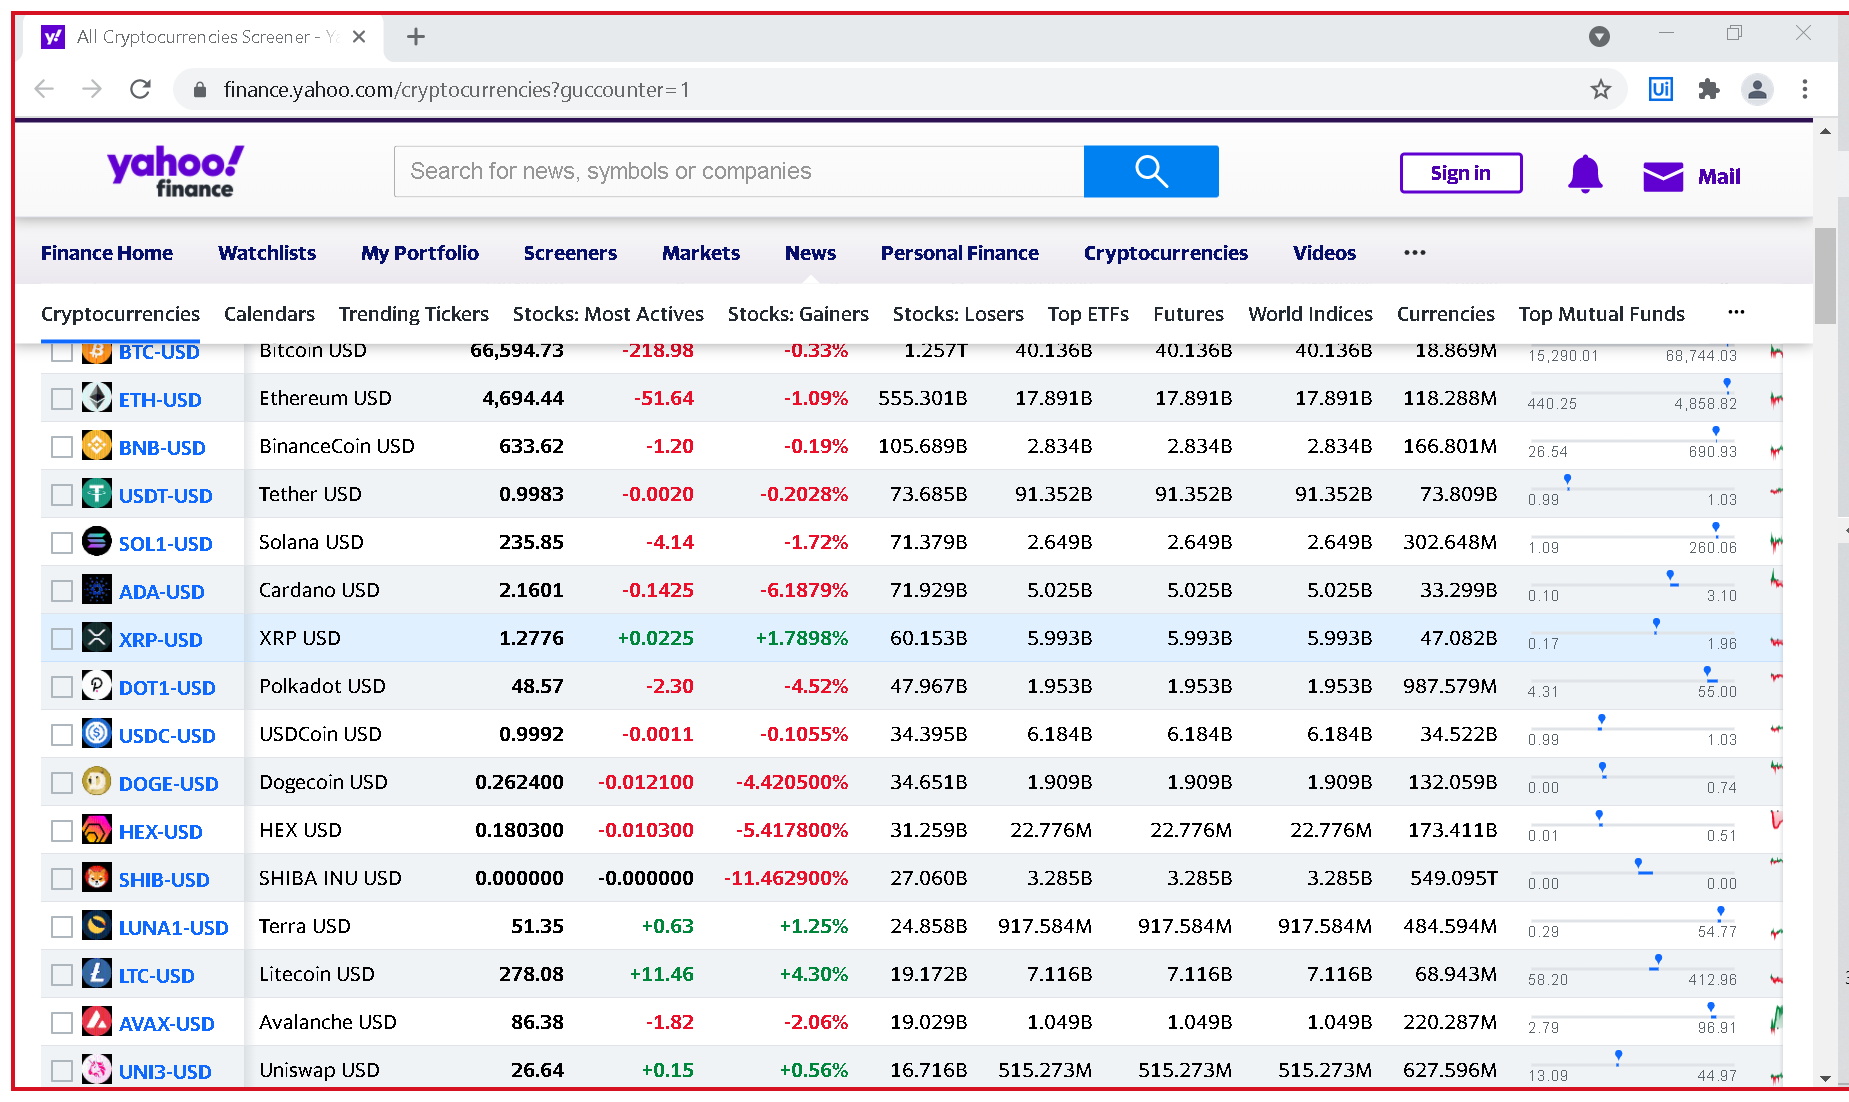
Workflow: SegundaSecuencia

Step 1: Attach Browser 'AllCrypto Page' in window 'All Cryptocurrencies Screener - Yahoo Finance' (chrome.exe)

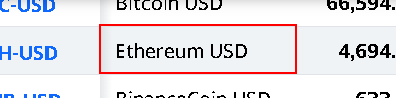
Step 2: get-text from the table cell

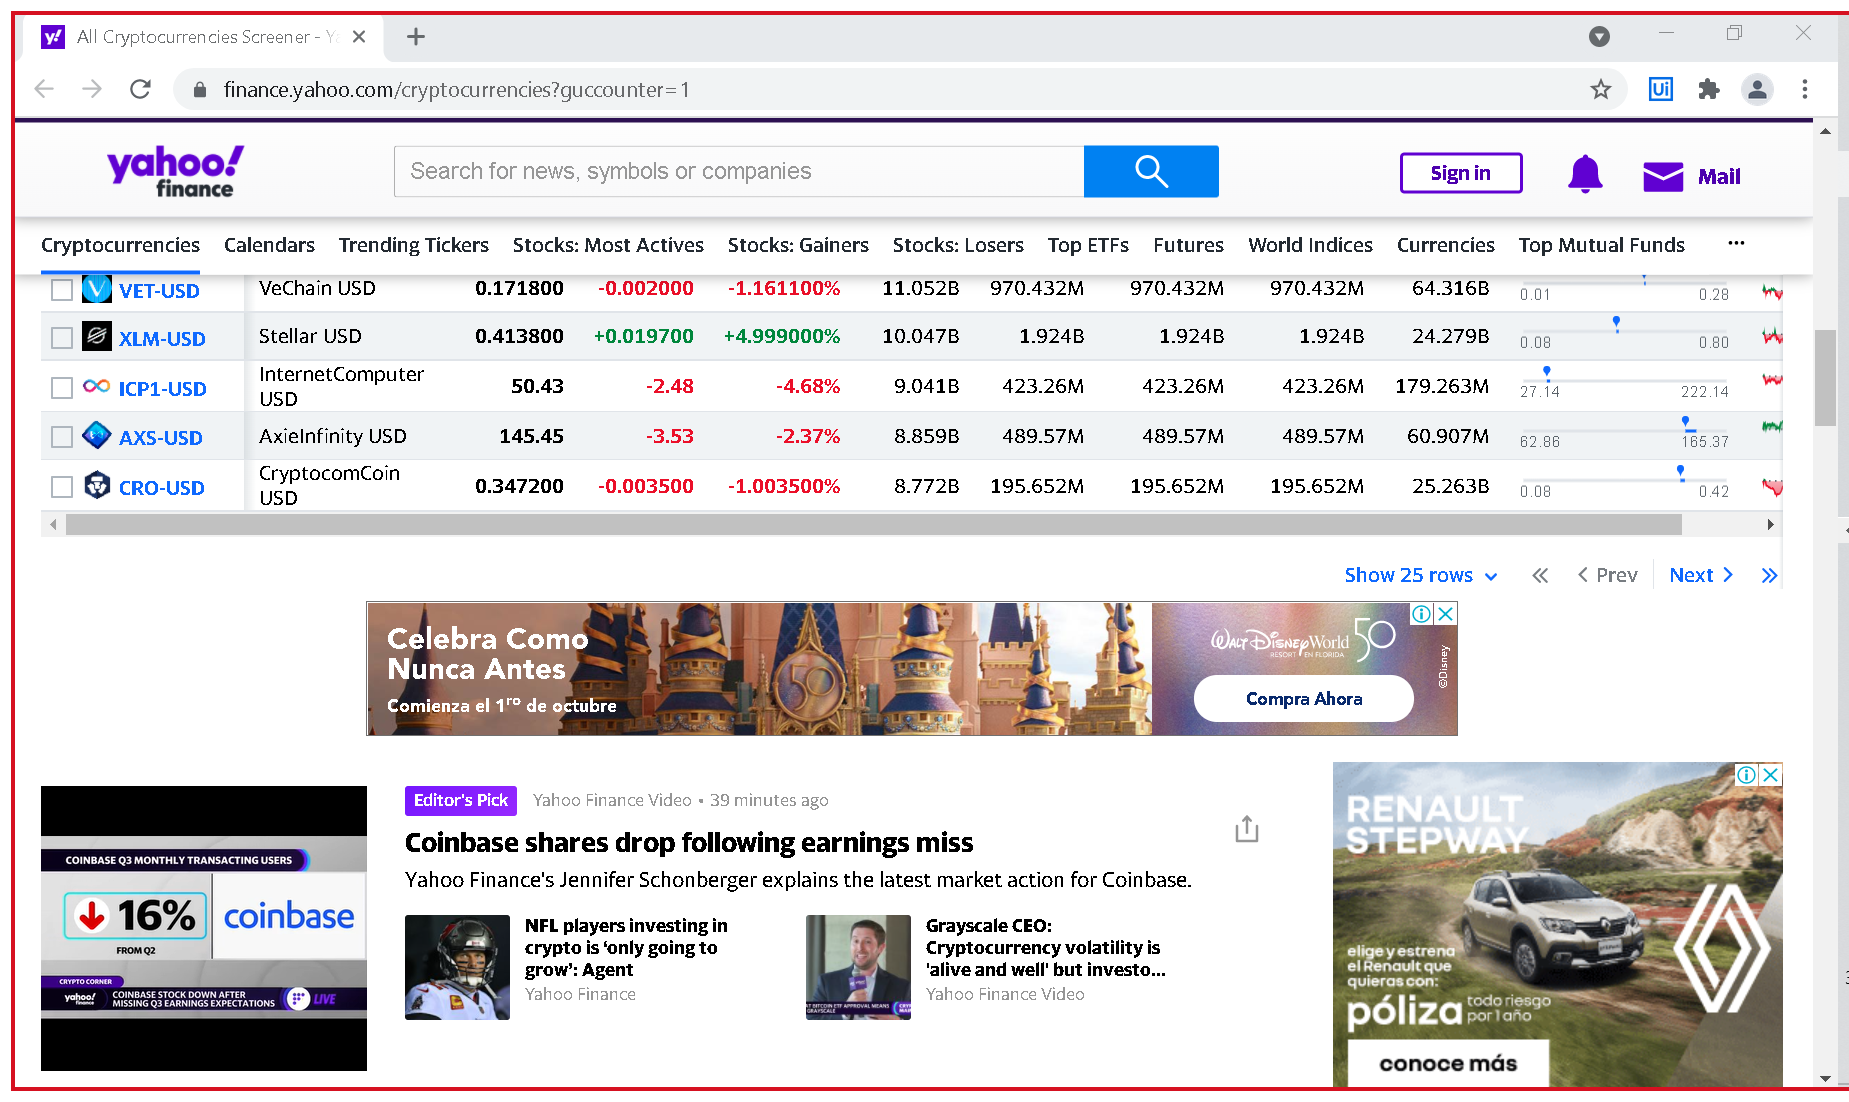
Step 3: Attach Browser 'AllCrypto Page' in window 'All Cryptocurrencies Screener - Yahoo Finance' (chrome.exe)

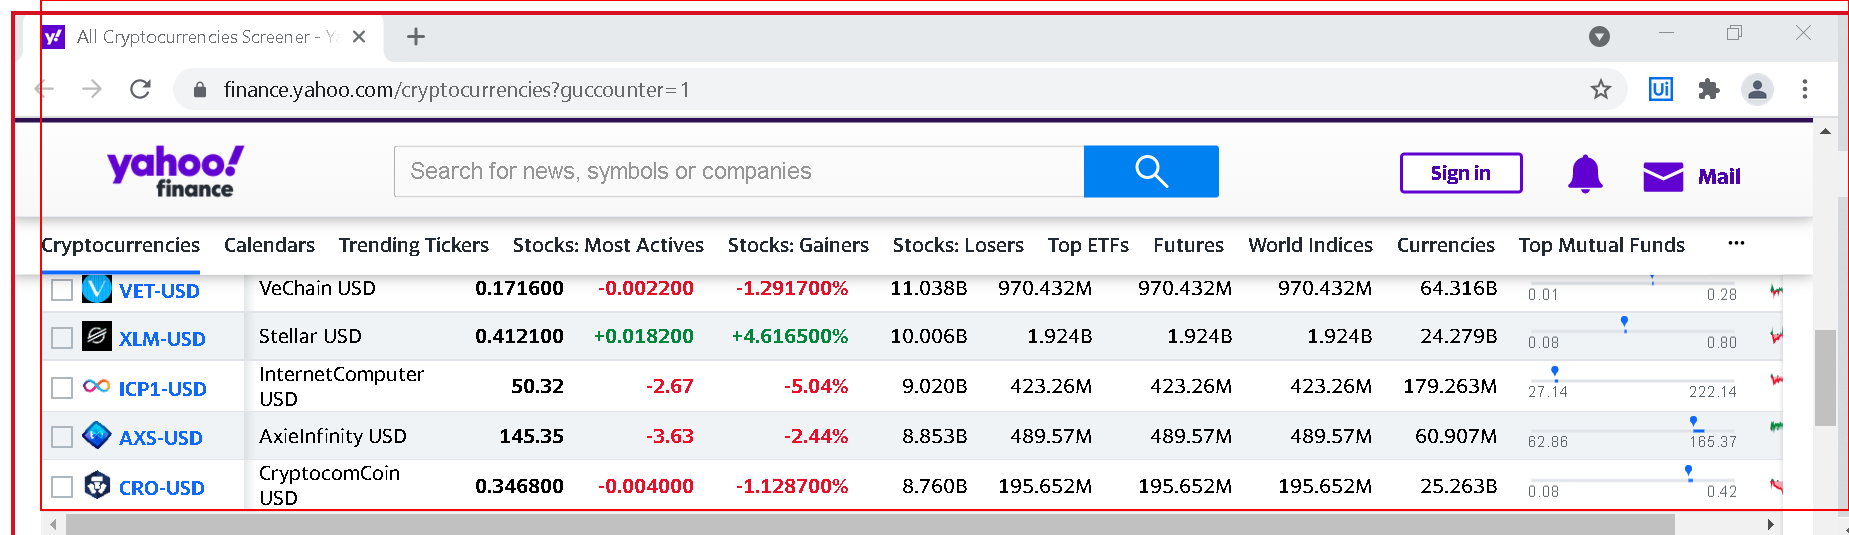
Step 4: get-text from the table